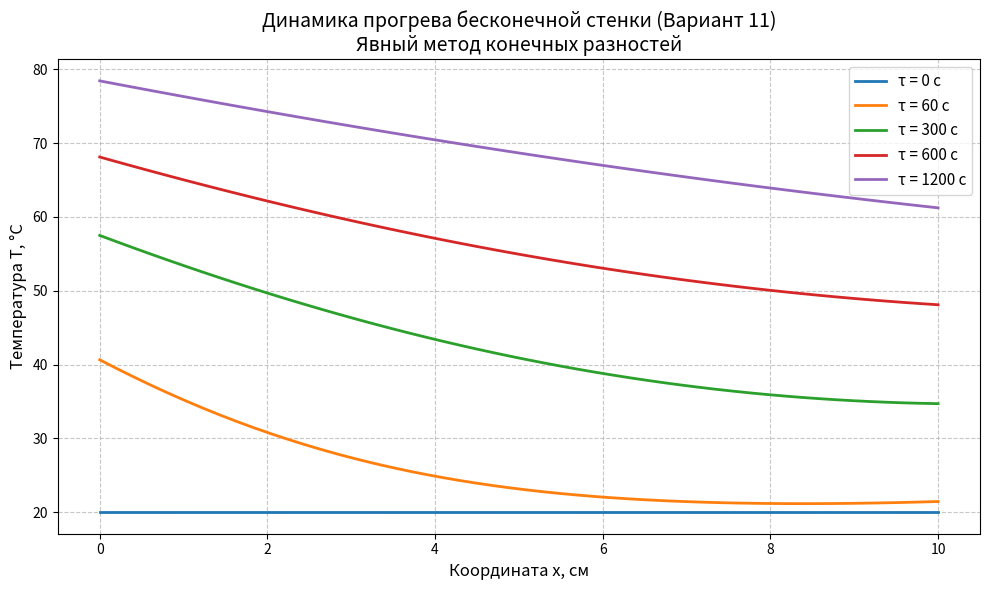

Python code for this plot:
import numpy as np
import matplotlib.pyplot as plt
import os

# =====================================================================
# 1. ИСХОДНЫЕ ДАННЫЕ
# =====================================================================
# Геометрия и теплофизические свойства 
L = 0.1          # Толщина стенки, м
lambda_coeff = 50.0 # Коэффициент теплопроводности, Вт/(м*К)
rho = 7800.0     # Плотность, кг/м^3
cp = 460.0       # Удельная теплоемкость, Дж/(кг*К)
a = lambda_coeff / (rho * cp) # Коэффициент температуропроводности, м^2/с

# Начальные условия
T0 = 20.0        # Начальная температура стенки, °C

# Граничные условия (Вариант 11) - ГУ III рода с обеих сторон
# Левая граница (x = 0)
Tg1 = 100.0      # Температура греющей среды, °C
alpha1 = 500.0   # Коэффициент теплоотдачи, Вт/(м^2*К)

# Правая граница (x = L)
Tg2 = 30.0       # Температура охлаждающей среды, °C
alpha2 = 200.0   # Коэффициент теплоотдачи, Вт/(м^2*К)

# =====================================================================
# 2. ПАРАМЕТРЫ СЕТКИ И УСЛОВИЕ УСТОЙЧИВОСТИ
# =====================================================================
Nx = 50                  # Количество пространственных узлов
dx = L / (Nx - 1)        # Шаг по пространству, м
x = np.linspace(0, L, Nx) # Массив координат

# Сеточные числа для левой и правой границ
Bi1 = alpha1 * dx / lambda_coeff
Bi2 = alpha2 * dx / lambda_coeff

# Критерий Куранта (устойчивость явной схемы).
# Для внутренних узлов требуется Fo <= 0.5.
# Для граничных узлов с ГУ III рода условие : Fo <= 1 / (2 * (1 + Bi))
max_Bi = max(Bi1, Bi2)
Fo_max = 1.0 / (2.0 * (1.0 + max_Bi))

# Задаем рабочий шаг по времени с запасом 10% от предельного
Fo = 0.9 * Fo_max
dt = Fo * (dx**2) / a    # Шаг по времени, с

total_time = 1800.0      # Общее время моделирования, с
steps = int(total_time / dt)

# =====================================================================
# 3. И_-__-___РАСЧЕТ
# =====================================================================
T = np.full(Nx, T0)      # Температурное поле на текущем слое
T_new = np.copy(T)       # Температурное поле на следующем слое

# Моменты времени для сохранения профилей (в секундах)
save_times = [60, 300, 600, 1200, 1800]
results = {0: np.copy(T)}

print(f"Запуск расчета: шаг dx = {dx:.5f} м, шаг dt = {dt:.3f} с")
print(f"Сеточное число Фурье (Fo) = {Fo:.4f}")

for s in range(1, steps + 1):
    current_time = s * dt
    
    # 3.1 Расчет внутренних узлов (Уравнение теплопроводности)
    for i in range(1, Nx - 1):
        T_new[i] = T[i] + Fo * (T[i+1] - 2*T[i] + T[i-1])
    
    # 3.2 Расчет граничных узлов (Аппроксимация ГУ III рода)
    # Метод теплового баланса 
    T_new[0] = T[0] + 2 * Fo * (T[1] - T[0] + Bi1 * (Tg1 - T[0]))
    T_new[-1] = T[-1] + 2 * Fo * (T[-2] - T[-1] + Bi2 * (Tg2 - T[-1]))
    
    # Обновление поля температур
    T[:] = T_new[:]
    
    # Сохранение результатов в заданные моменты времени
    for t_save in save_times:
        if abs(current_time - t_save) < dt / 2:
            results[t_save] = np.copy(T)

# =====================================================================
# 4. ВЫВОД РЕЗУЛЬТАТОВ (Графики и Файл)
# =====================================================================
# Запись в файл
filename = "results_variant_11.txt"
with open(filename, "w", encoding="utf-8") as f:
    f.write("Распределение температур для последнего шага (t = 1800 с)\n")
    f.write("x [m]\tT [C]\n")
    for i in range(Nx):
        f.write(f"{x[i]:.4f}\t{T[i]:.2f}\n")
print(f"Результаты успешно записаны в файл: {os.path.abspath(filename)}")

# Построение графиков
plt.figure(figsize=(10, 6))
for t_val, temp_array in sorted(results.items()):
    plt.plot(x * 100, temp_array, label=f'τ = {t_val} с', linewidth=2)

plt.title("Динамика прогрева бесконечной стенки (Вариант 11)\nЯвный метод конечных разностей", fontsize=14)
plt.xlabel("Координата x, см", fontsize=12)
plt.ylabel("Температура T, °C", fontsize=12)
plt.legend(fontsize=11)
plt.grid(True, linestyle='--', alpha=0.7)
plt.tight_layout()
plt.show()
